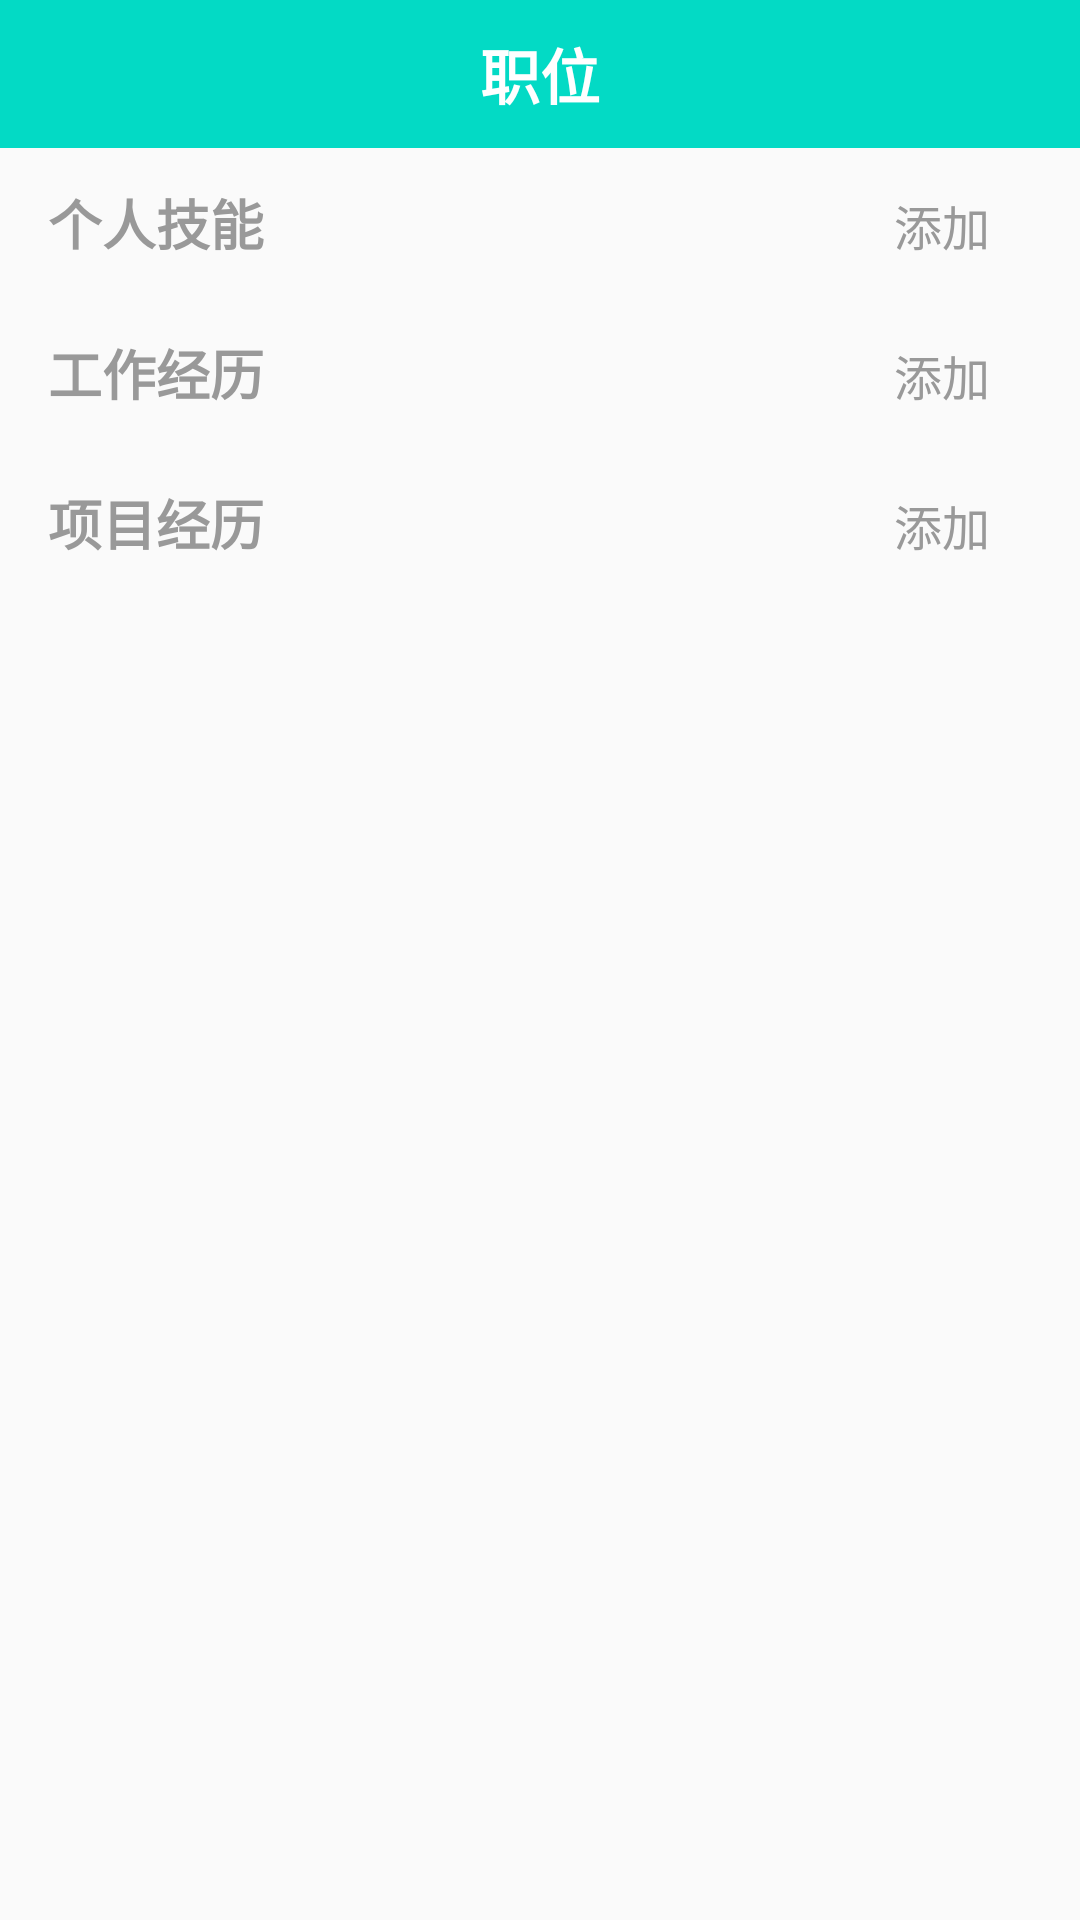

Write the Android layout XML for this screen, with the resource values it uses.
<!-- AndroidManifest.xml: application theme AppTheme -->
<!-- res/layout/activity_resume_list.xml -->
<?xml version="1.0" encoding="utf-8"?>
<layout xmlns:android="http://schemas.android.com/apk/res/android"
    xmlns:app="http://schemas.android.com/apk/res-auto">

    <androidx.constraintlayout.widget.ConstraintLayout
        android:layout_width="match_parent"
        android:layout_height="match_parent">

        <include
            android:id="@+id/action_bar"
            layout="@layout/app_action_bar"
            app:layout_constraintEnd_toEndOf="parent"
            app:layout_constraintStart_toStartOf="parent"
            app:layout_constraintTop_toTopOf="parent" />

        <androidx.core.widget.NestedScrollView
            android:id="@+id/nestedScrollView"
            android:layout_width="match_parent"
            android:layout_height="0dp"
            android:focusableInTouchMode="true"
            app:layout_constraintBottom_toBottomOf="parent"
            app:layout_constraintEnd_toEndOf="parent"
            app:layout_constraintStart_toStartOf="parent"
            app:layout_constraintTop_toBottomOf="@id/action_bar">

            <LinearLayout
                android:layout_width="match_parent"
                android:layout_height="wrap_content"
                android:descendantFocusability="blocksDescendants"
                android:orientation="vertical">

                <LinearLayout
                    android:layout_width="match_parent"
                    android:layout_height="50dp"
                    android:orientation="horizontal">

                    <TextView
                        android:layout_width="0dp"
                        android:layout_height="match_parent"
                        android:layout_marginLeft="16dp"
                        android:layout_weight="1"
                        android:gravity="center_vertical"
                        android:text="个人技能"
                        android:textColor="@color/text_color_grey"
                        android:textSize="18sp"
                        android:textStyle="bold" />

                    <TextView
                        android:layout_width="60dp"
                        android:layout_height="40dp"
                        android:layout_marginRight="16dp"
                        android:gravity="center"
                        android:onClick="goEditSkills"
                        android:text="添加"
                        android:textColor="@color/text_color_grey"
                        android:textSize="16sp" />
                </LinearLayout>

                <androidx.recyclerview.widget.RecyclerView
                    android:id="@+id/skillsRecyclerView"
                    android:layout_width="match_parent"
                    android:layout_height="wrap_content"
                    android:background="@color/white"
                    android:paddingLeft="8dp"
                    android:paddingRight="8dp" />

                <LinearLayout
                    android:layout_width="match_parent"
                    android:layout_height="50dp"
                    android:orientation="horizontal">

                    <TextView
                        android:layout_width="0dp"
                        android:layout_height="match_parent"
                        android:layout_marginLeft="16dp"
                        android:layout_weight="1"
                        android:gravity="center_vertical"
                        android:text="工作经历"
                        android:textColor="@color/text_color_grey"
                        android:textSize="18sp"
                        android:textStyle="bold" />

                    <TextView
                        android:layout_width="60dp"
                        android:layout_height="40dp"
                        android:layout_marginRight="16dp"
                        android:gravity="center"
                        android:onClick="goEditJob"
                        android:text="添加"
                        android:textColor="@color/text_color_grey"
                        android:textSize="16sp" />
                </LinearLayout>

                <androidx.recyclerview.widget.RecyclerView
                    android:id="@+id/jobRecyclerView"
                    android:layout_width="match_parent"
                    android:layout_height="wrap_content"
                    android:background="@color/white" />

                <LinearLayout
                    android:layout_width="match_parent"
                    android:layout_height="50dp"
                    android:orientation="horizontal">

                    <TextView
                        android:layout_width="0dp"
                        android:layout_height="match_parent"
                        android:layout_marginLeft="16dp"
                        android:layout_weight="1"
                        android:gravity="center_vertical"
                        android:text="项目经历"
                        android:textColor="@color/text_color_grey"
                        android:textSize="18sp"
                        android:textStyle="bold" />

                    <TextView
                        android:layout_width="60dp"
                        android:layout_height="40dp"
                        android:layout_marginRight="16dp"
                        android:gravity="center"
                        android:onClick="goEditObj"
                        android:text="添加"
                        android:textColor="@color/text_color_grey"
                        android:textSize="16sp" />
                </LinearLayout>

                <androidx.recyclerview.widget.RecyclerView
                    android:id="@+id/ojbRecyclerView"
                    android:layout_width="match_parent"
                    android:layout_height="wrap_content"
                    android:background="@color/white" />
            </LinearLayout>
        </androidx.core.widget.NestedScrollView>

    </androidx.constraintlayout.widget.ConstraintLayout>
</layout>
<!-- res/layout/app_action_bar.xml (included above) -->
<?xml version="1.0" encoding="utf-8"?>
<androidx.constraintlayout.widget.ConstraintLayout xmlns:android="http://schemas.android.com/apk/res/android"
    xmlns:app="http://schemas.android.com/apk/res-auto"
    android:layout_width="match_parent"
    android:layout_height="wrap_content"
    android:background="@color/colorAccent">

    <TextView
        android:id="@+id/tv_title"
        android:layout_width="200dp"
        android:layout_height="wrap_content"
        android:layout_marginTop="10dp"
        android:layout_marginBottom="10dp"
        android:text="职位"
        android:gravity="center"
        android:textColor="@color/white"
        android:textSize="20sp"
        android:textStyle="bold"
        android:lines="1"
        android:ellipsize="end"
        app:layout_constraintBottom_toBottomOf="parent"
        app:layout_constraintEnd_toEndOf="parent"
        app:layout_constraintStart_toStartOf="parent"
        app:layout_constraintTop_toTopOf="parent" />

    <TextView
        android:id="@+id/btn_more"
        android:layout_width="wrap_content"
        android:layout_height="match_parent"
        android:paddingRight="16dp"
        android:gravity="center"
        android:textColor="@color/white"
        android:textSize="16sp"
        app:layout_constraintBottom_toBottomOf="parent"
        app:layout_constraintEnd_toEndOf="parent"
        app:layout_constraintTop_toTopOf="parent" />
</androidx.constraintlayout.widget.ConstraintLayout>
<!-- resources referenced by this layout -->
<resources>
  <color name="colorAccent">#03DAC5</color>
  <color name="text_color_grey">#999999</color>
  <color name="white">#ffffff</color>
  <style name="AppTheme" parent="Theme.AppCompat.Light.NoActionBar">
          
          <item name="colorPrimary">@color/colorPrimary</item>
          <item name="colorPrimaryDark">@color/colorPrimaryDark</item>
          <item name="colorAccent">@color/colorAccent</item>
      </style>
  <color name="colorPrimary">#6200EE</color>
  <color name="colorPrimaryDark">#3700B3</color>
</resources>
